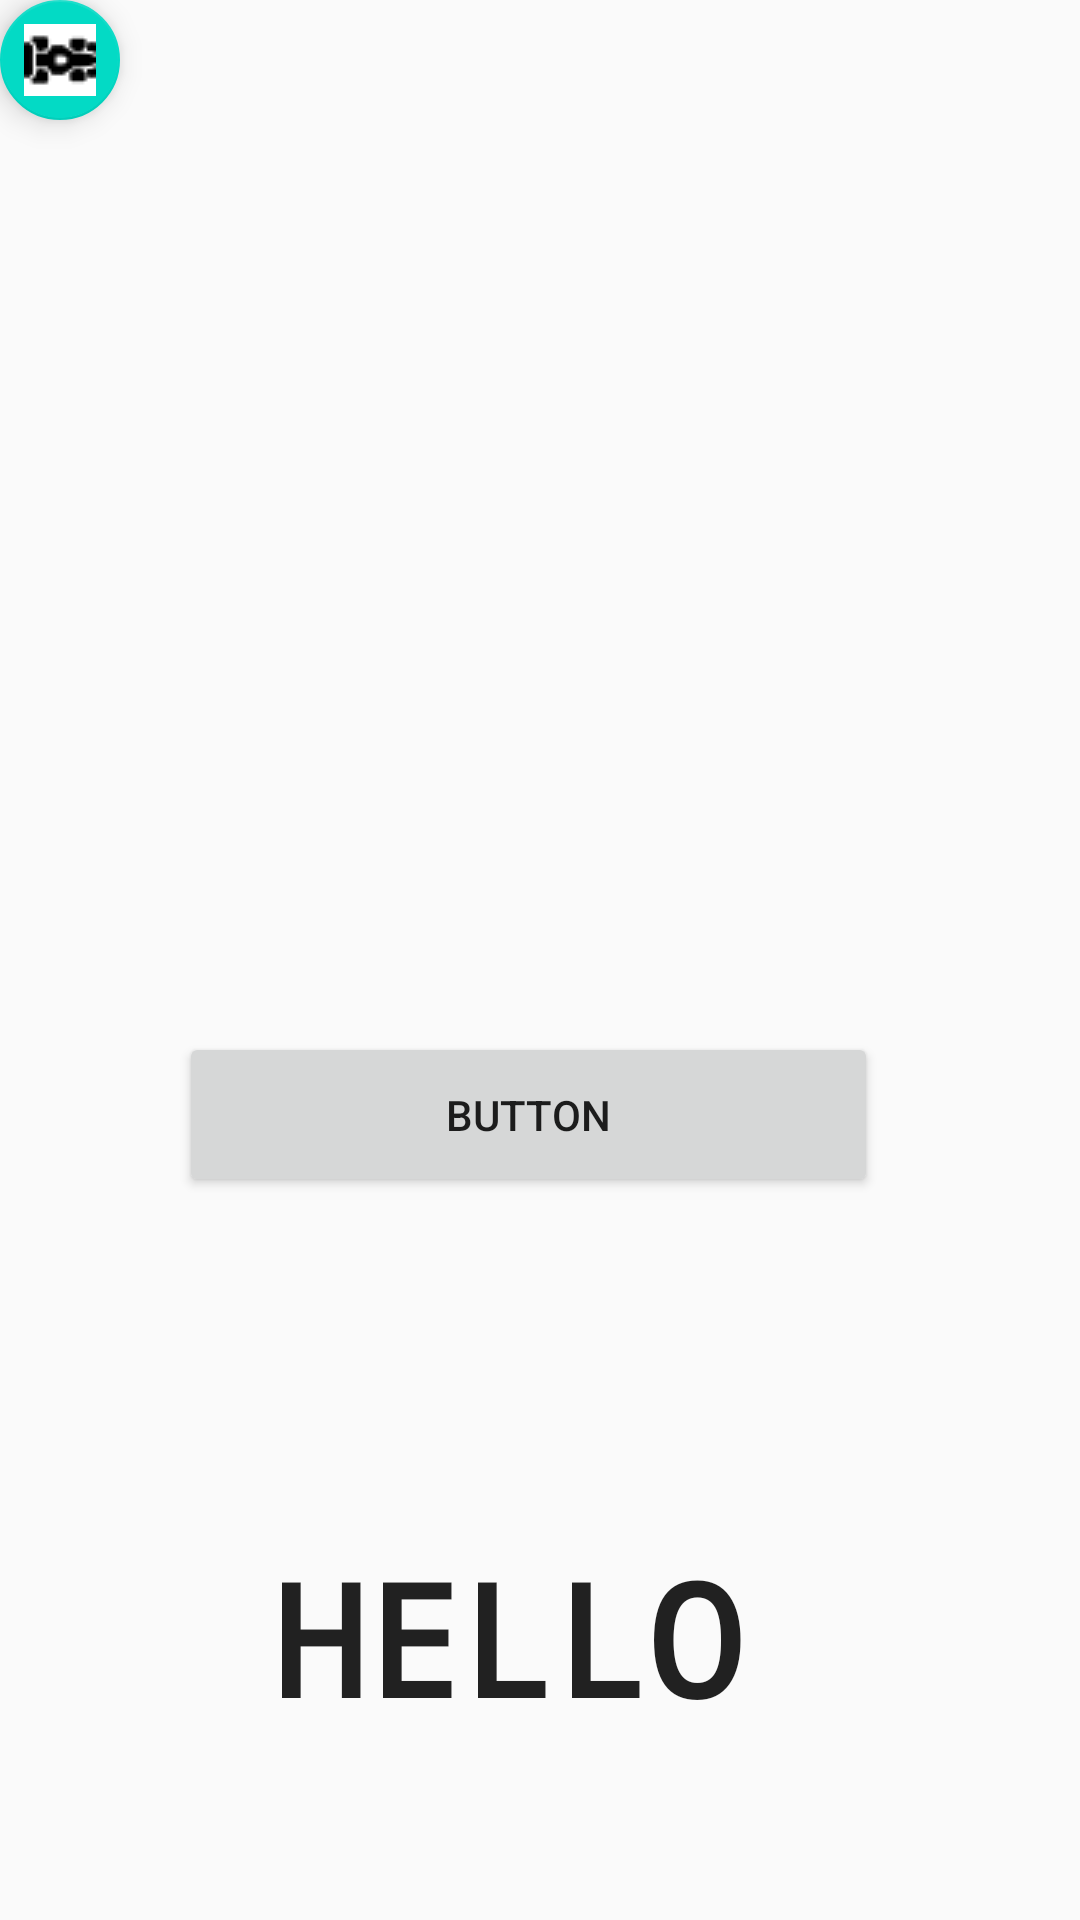

Layout XML and referenced resources for this Android screen:
<!-- AndroidManifest.xml: application theme AppTheme -->
<!-- res/layout/content_constraint.xml -->
<?xml version="1.0" encoding="utf-8"?>
<android.support.constraint.ConstraintLayout xmlns:android="http://schemas.android.com/apk/res/android"
    xmlns:app="http://schemas.android.com/apk/res-auto"
    xmlns:tools="http://schemas.android.com/tools"
    android:id="@+id/content_constraint"
    android:layout_width="match_parent"
    android:layout_height="match_parent"
    app:layout_behavior="@string/appbar_scrolling_view_behavior"
    tools:context="com.evolution.promedan.promedanmob.view.ConstraintActivity"
    tools:showIn="@layout/activity_constraint">


    <Button
        android:text="Button"
        android:layout_width="233dp"
        android:layout_height="55dp"
        android:id="@+id/button3"
        android:layout_marginTop="344dp"
        app:layout_constraintTop_toTopOf="parent"
        android:layout_marginEnd="16dp"
        app:layout_constraintRight_toRightOf="parent"
        android:layout_marginRight="16dp"
        android:layout_marginStart="16dp"
        app:layout_constraintLeft_toLeftOf="parent"
        android:layout_marginLeft="16dp"
        app:layout_constraintHorizontal_bias="0.46" />

    <TextView
        android:text="Hello"
        android:layout_width="169dp"
        android:layout_height="79dp"
        android:id="@+id/textView"
        android:textAppearance="@style/EditTextBlack"
        android:textSize="52sp"
        android:fontFamily="monospace"
        android:textStyle="normal|bold"
        android:textAllCaps="true"
        android:layout_marginStart="16dp"
        app:layout_constraintLeft_toLeftOf="parent"
        android:layout_marginLeft="16dp"
        android:layout_marginEnd="16dp"
        app:layout_constraintRight_toRightOf="parent"
        android:layout_marginRight="16dp"
        android:layout_marginTop="112dp"
        app:layout_constraintTop_toBottomOf="@+id/button3"
        app:layout_constraintHorizontal_bias="0.47" />

    <ImageView
        android:layout_width="418dp"
        android:layout_height="103dp"
        app:srcCompat="@drawable/ic_logo_promedan"
        android:id="@+id/imageView"
        android:layout_marginEnd="16dp"
        app:layout_constraintRight_toRightOf="parent"
        android:layout_marginRight="16dp"
        android:layout_marginStart="16dp"
        app:layout_constraintLeft_toLeftOf="parent"
        android:layout_marginLeft="16dp"
        android:cropToPadding="false"
        android:scaleType="fitCenter"
        app:layout_constraintTop_toTopOf="parent"
        app:layout_constraintHorizontal_bias="0.0" />

    <android.support.design.widget.FloatingActionButton
        android:layout_width="wrap_content"
        android:layout_height="wrap_content"
        android:clickable="true"
        app:fabSize="mini"
        app:srcCompat="@drawable/checkbox_selector"
        tools:layout_editor_absoluteY="88dp"
        tools:layout_editor_absoluteX="333dp"
        android:id="@+id/floatingActionButton" />

</android.support.constraint.ConstraintLayout>
<!-- res/layout/activity_constraint.xml (included above) -->
<?xml version="1.0" encoding="utf-8"?>
<android.support.design.widget.CoordinatorLayout xmlns:android="http://schemas.android.com/apk/res/android"
    xmlns:app="http://schemas.android.com/apk/res-auto"
    xmlns:tools="http://schemas.android.com/tools"
    android:layout_width="match_parent"
    android:layout_height="match_parent"
    android:fitsSystemWindows="true"
    tools:context="com.evolution.promedan.promedanmob.view.ConstraintActivity">

    <android.support.design.widget.AppBarLayout
        android:layout_width="match_parent"
        android:layout_height="wrap_content"
        android:theme="@style/AppTheme.AppBarOverlay">

        <android.support.v7.widget.Toolbar
            android:id="@+id/toolbar"
            android:layout_width="match_parent"
            android:layout_height="?attr/actionBarSize"
            android:background="?attr/colorPrimary"
            app:popupTheme="@style/AppTheme.PopupOverlay" />

    </android.support.design.widget.AppBarLayout>

    <include layout="@layout/content_constraint" />

    <android.support.design.widget.FloatingActionButton
        android:id="@+id/fab"
        android:layout_width="wrap_content"
        android:layout_height="wrap_content"
        android:layout_gravity="bottom|end"
        android:layout_margin="@dimen/fab_margin"
        app:srcCompat="@android:drawable/ic_dialog_email" />

</android.support.design.widget.CoordinatorLayout>
<!-- resources referenced by this layout -->
<resources>
  <dimen name="fab_margin">16dp</dimen>
  <!-- drawable checkbox_selector (drawable) -->
  <?xml version="1.0" encoding="utf-8"?>
  <selector xmlns:android="http://schemas.android.com/apk/res/android">
  <item android:drawable="@drawable/car_black"
      android:state_checked="false">
  </item>
      <item android:drawable="@drawable/car_red"
          android:state_checked="true">
      </item>
  
      <item android:drawable="@drawable/car_black"></item>
  </selector>
  <style name="AppTheme.AppBarOverlay" parent="ThemeOverlay.AppCompat.Dark.ActionBar" />
  <style name="AppTheme.PopupOverlay" parent="ThemeOverlay.AppCompat.Light" />
  
      !-- Estilo de los botones de Login personalizado --&gt;
  <style name="EditTextBlack" parent="TextAppearance.AppCompat">
          <item name="android:textColorHint">@color/editTextColorBlack</item>
          <item name="android:textSize">@dimen/edit_text_size</item>
          <item name="android:textColorPrimary">@color/editTextColorBlack</item>
          <item name="colorAccent">@color/editTextColorBlack</item>
          <item name="colorControlNormal">@color/editTextColorBlack</item>
          <item name="colorControlActivated">@color/editTextColorBlack</item>
          <item name="android:textColorHighlight">@color/editTextColorBlack</item>
          <item name="android:textColorLink">@color/editTextColorBlack</item>
      </style>
  <style name="AppTheme" parent="Theme.AppCompat.Light.NoActionBar">
          
          <item name="colorPrimary">@color/colorPrimary</item>
          <item name="colorPrimaryDark">@color/colorPrimaryDark</item>
          <item name="colorAccent">@color/colorAccent</item>
  
      </style>
  <!-- drawable car_black: png bitmap (drawable, 654 bytes) -->
  <!-- drawable car_red: png bitmap (drawable, 971 bytes) -->
  <dimen name="edit_text_size">22sp
      </dimen>
  <!-- not gathered from this repository: default colours our renderer supplied (Android Studio template values) -->
  <color name="colorPrimary">#FF6200EE</color>
  <color name="colorPrimaryDark">#FF3700B3</color>
  <color name="colorAccent">#FF03DAC5</color>
</resources>
